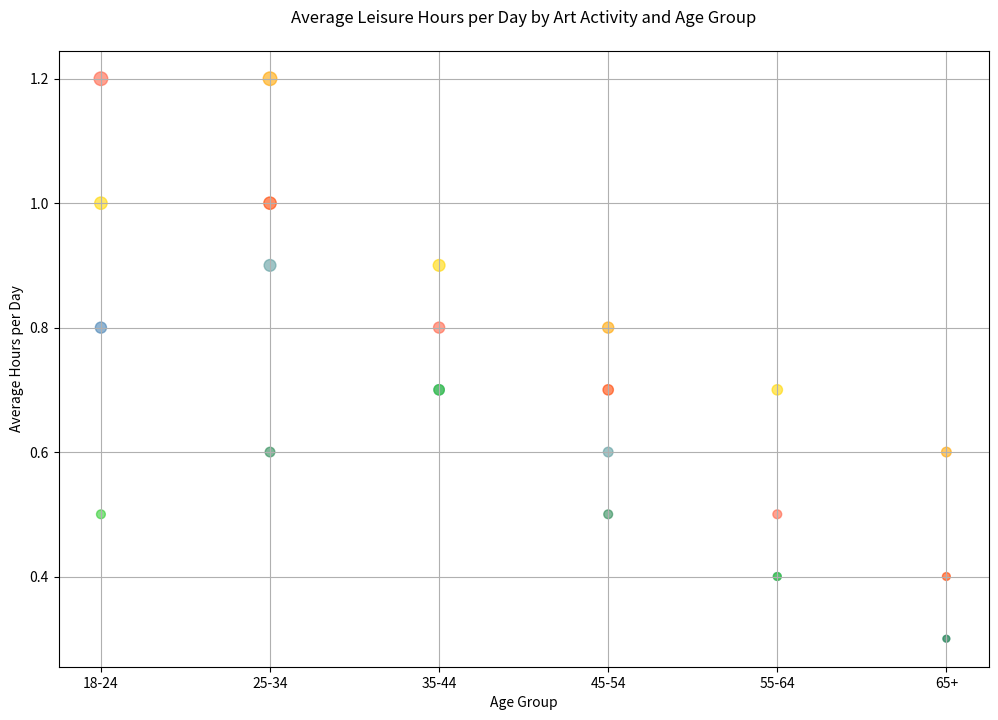

Reproduce this figure in Python.

import matplotlib.pyplot as plt

age_groups = ['18-24', '25-34', '35-44', '45-54', '55-64', '65+']
drawing = [1.2, 1.0, 0.8, 0.7, 0.5, 0.4]
painting = [0.8, 0.9, 0.7, 0.6, 0.4, 0.3]
sculpting = [0.5, 0.6, 0.7, 0.5, 0.4, 0.3]
photography = [1.0, 1.2, 0.9, 0.8, 0.7, 0.6]

bubble_sizes = [size * 80 for size in drawing + painting + sculpting + photography]

colors = [
    '#FF6347', '#FF4500', '#FF6347', '#FF4500', '#FF6347', '#FF4500',
    '#4682B4', '#5F9EA0', '#4682B4', '#5F9EA0', '#4682B4', '#5F9EA0',
    '#32CD32', '#2E8B57', '#32CD32', '#2E8B57', '#32CD32', '#2E8B57',
    '#FFD700', '#FFA500', '#FFD700', '#FFA500', '#FFD700', '#FFA500'
]

plt.figure(figsize=(12, 8))
plt.scatter(age_groups * 4, drawing + painting + sculpting + photography, s=bubble_sizes, c=colors, alpha=0.6)

plt.title('Average Leisure Hours per Day by Art Activity and Age Group', pad=20)
plt.xlabel('Age Group')
plt.ylabel('Average Hours per Day')

plt.grid(True)

plt.show()
